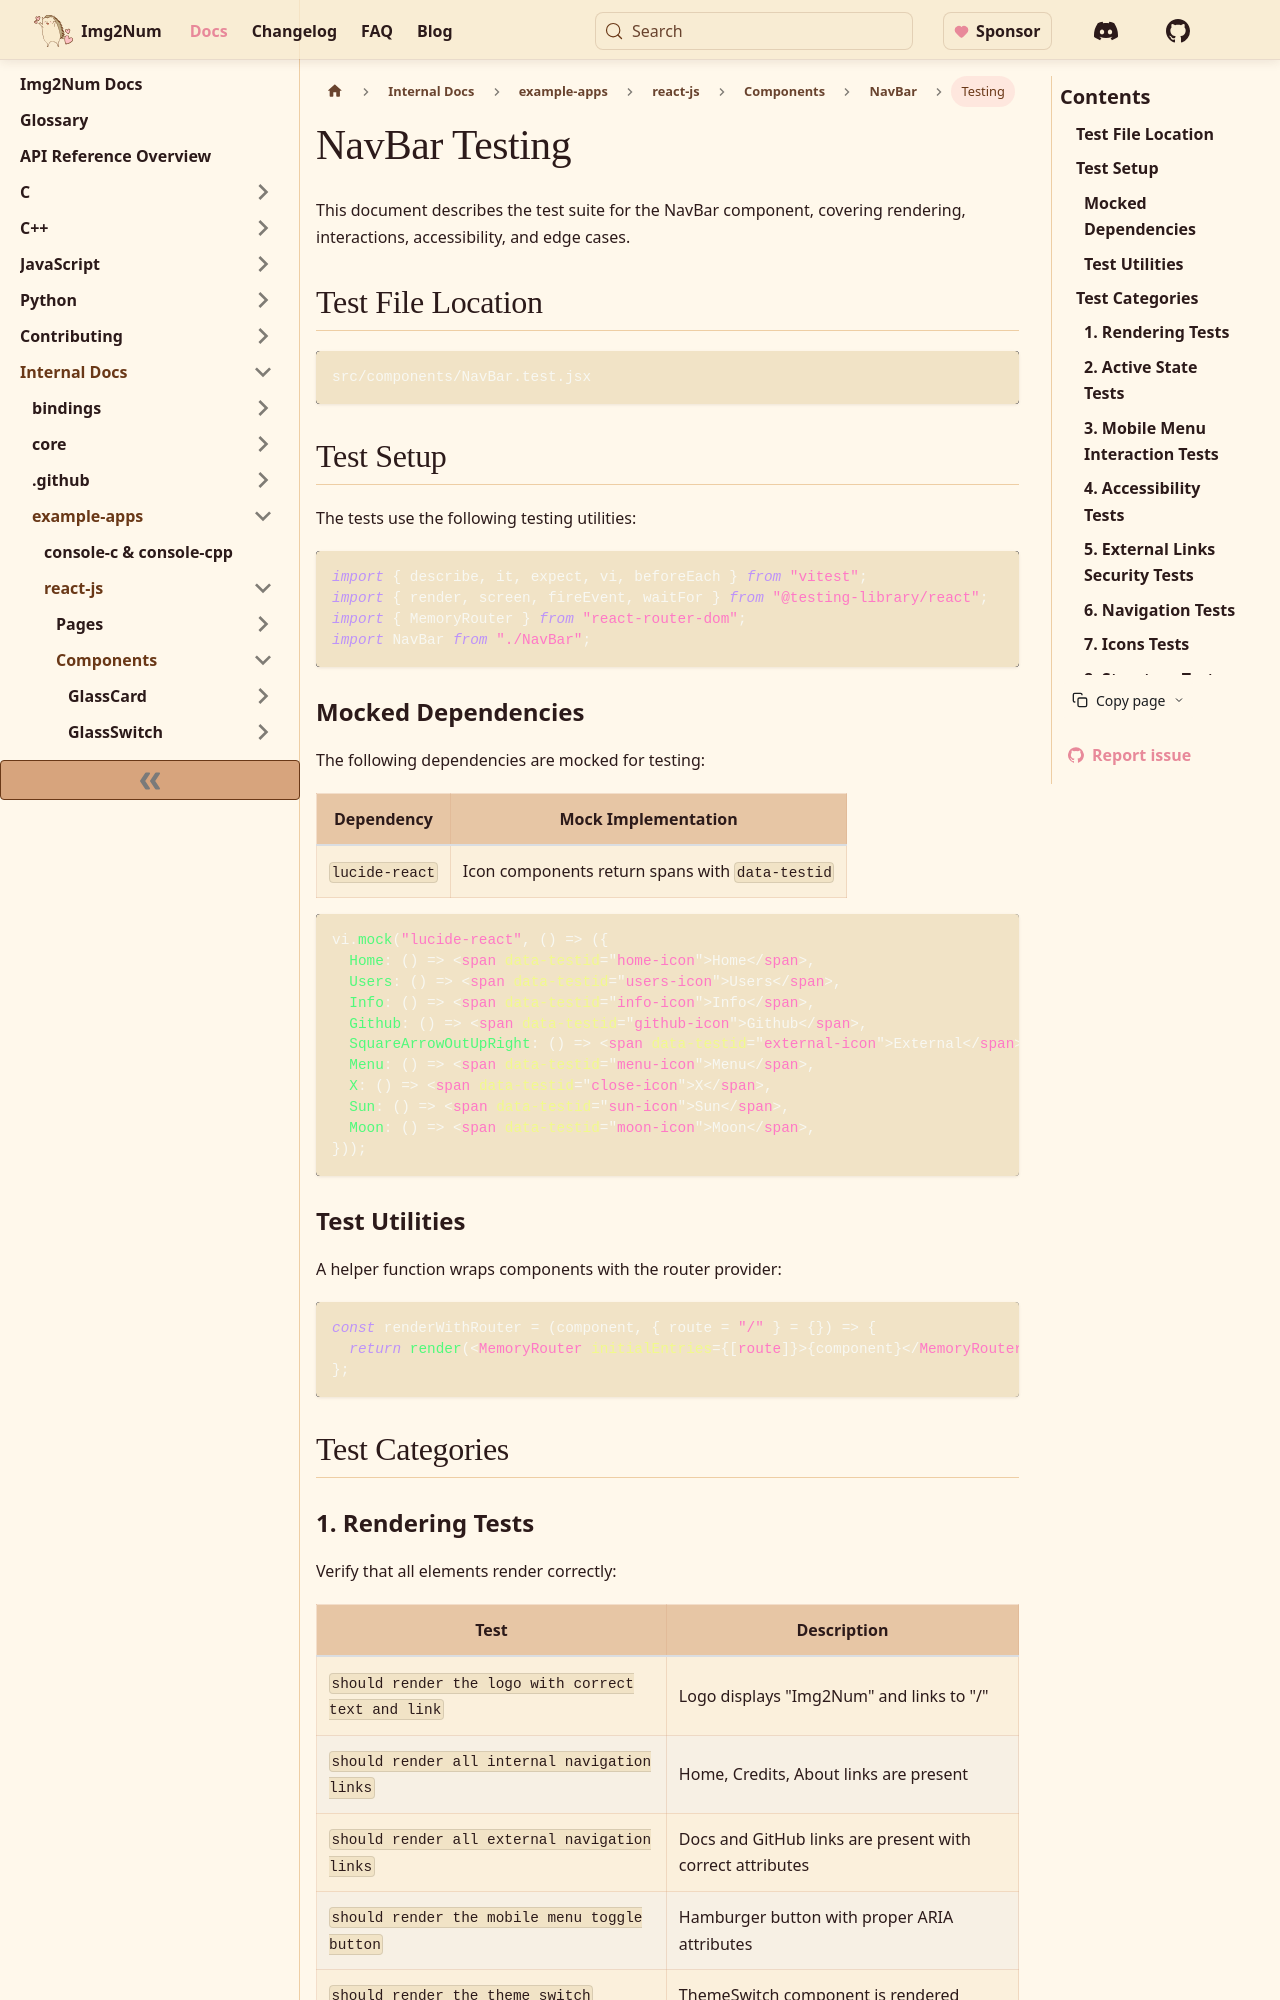

repository: Ryan-Millard/Img2Num · page: docs/internal/example-apps/react-js/components/NavBar/testing/index.html · generator: docusaurus

---
title: NavBar Testing
description: Comprehensive test documentation for the NavBar component
sidebar_label: Testing
sidebar_position: 2
---

import { MoveRight } from "lucide-react";

# NavBar Testing

This document describes the test suite for the NavBar component, covering rendering, interactions, accessibility, and edge cases.

## Test File Location

```
src/components/NavBar.test.jsx
```

## Test Setup

The tests use the following testing utilities:

```jsx
import { describe, it, expect, vi, beforeEach } from "vitest";
import { render, screen, fireEvent, waitFor } from "@testing-library/react";
import { MemoryRouter } from "react-router-dom";
import NavBar from "./NavBar";
```

### Mocked Dependencies

The following dependencies are mocked for testing:

| Dependency     | Mock Implementation                             |
| -------------- | ----------------------------------------------- |
| `lucide-react` | Icon components return spans with `data-testid` |

```jsx
vi.mock("lucide-react", () => ({
  Home: () => <span data-testid="home-icon">Home</span>,
  Users: () => <span data-testid="users-icon">Users</span>,
  Info: () => <span data-testid="info-icon">Info</span>,
  Github: () => <span data-testid="github-icon">Github</span>,
  SquareArrowOutUpRight: () => <span data-testid="external-icon">External</span>,
  Menu: () => <span data-testid="menu-icon">Menu</span>,
  X: () => <span data-testid="close-icon">X</span>,
  Sun: () => <span data-testid="sun-icon">Sun</span>,
  Moon: () => <span data-testid="moon-icon">Moon</span>,
}));
```

### Test Utilities

A helper function wraps components with the router provider:

```jsx
const renderWithRouter = (component, { route = "/" } = {}) => {
  return render(<MemoryRouter initialEntries={[route]}>{component}</MemoryRouter>);
};
```

## Test Categories
